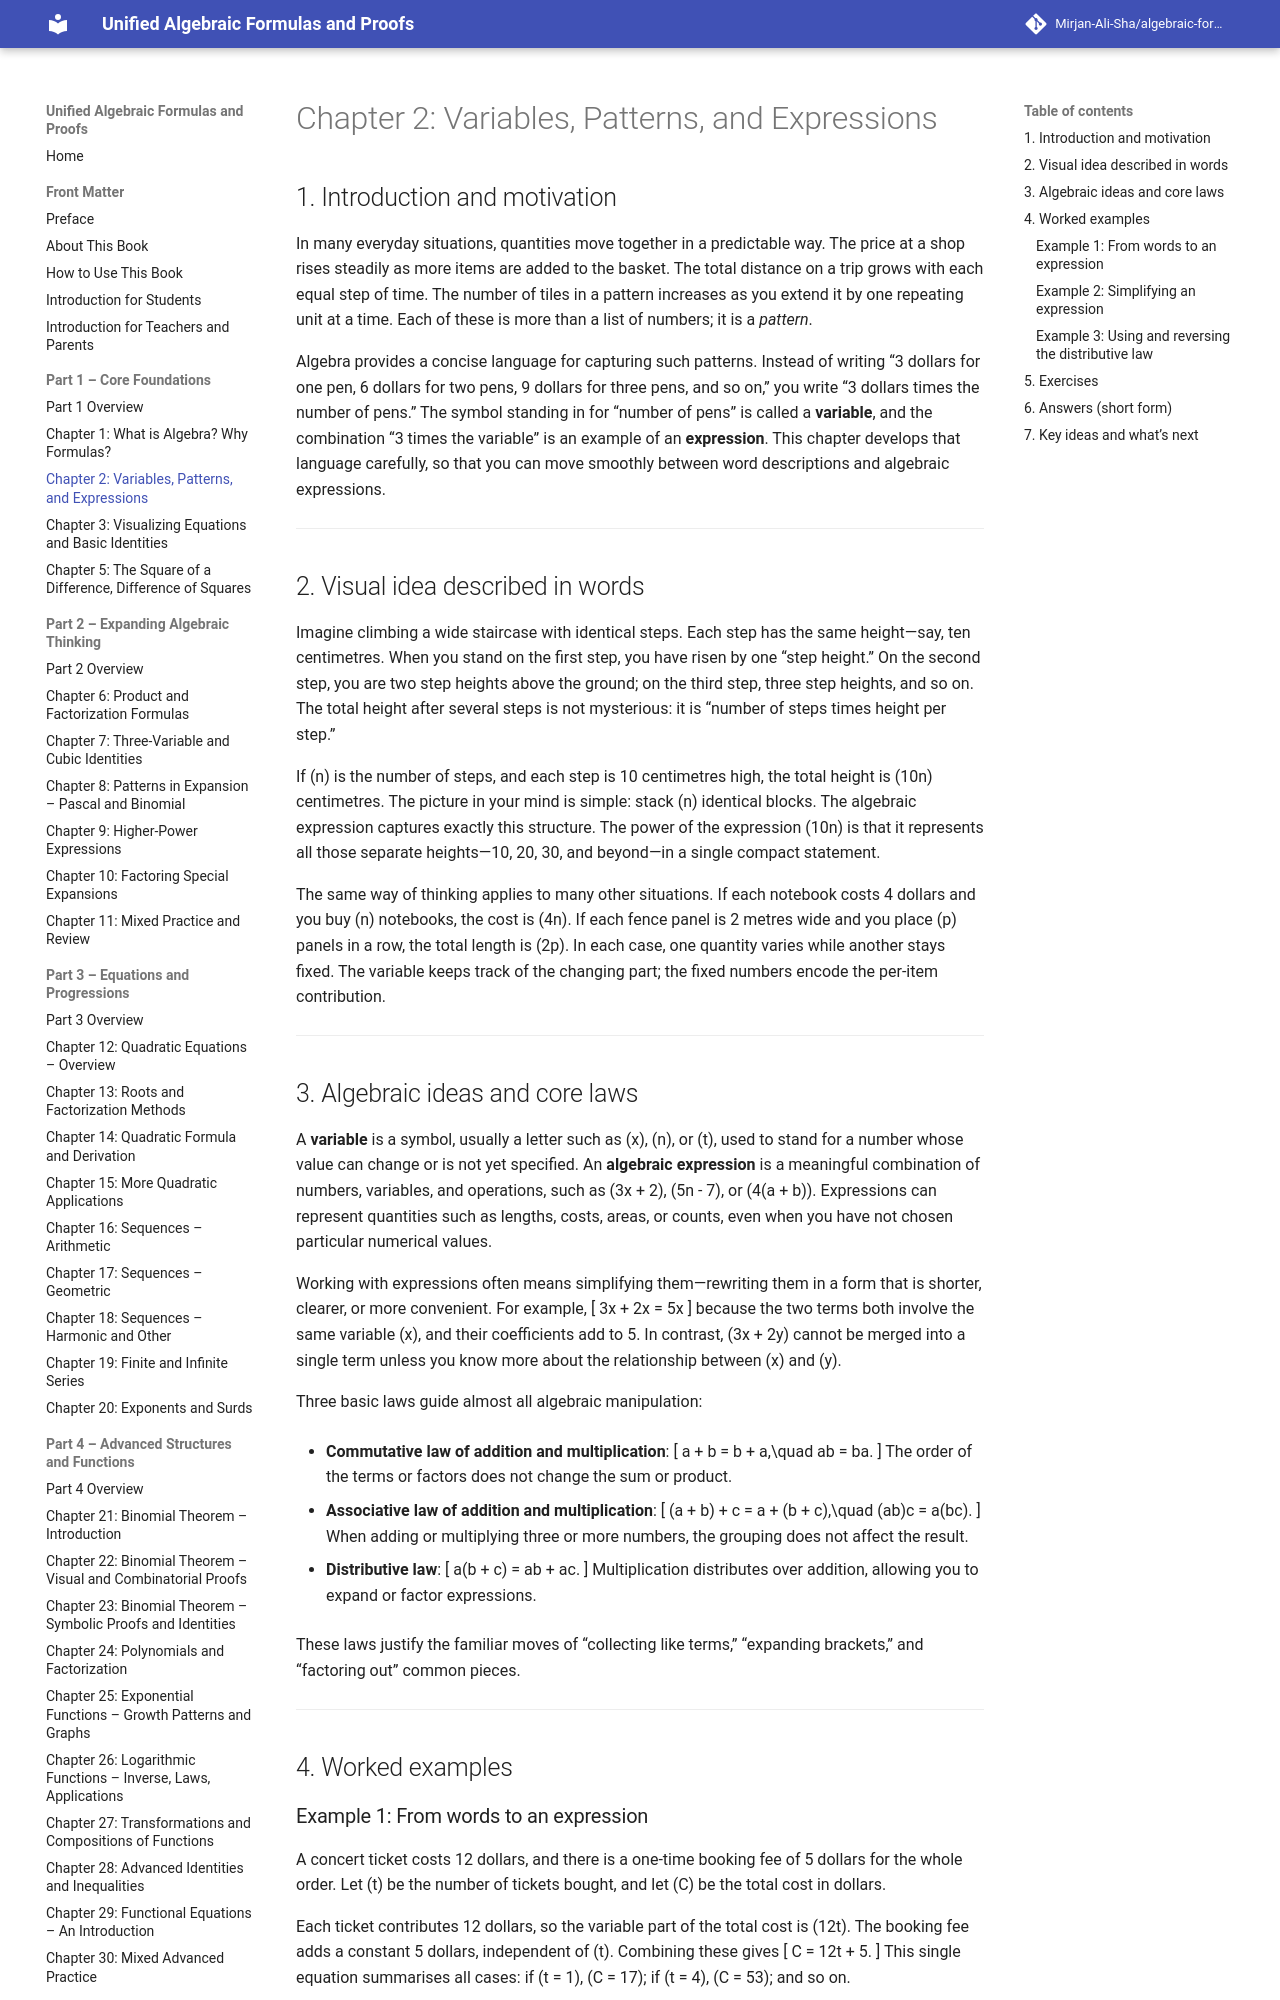

repository: Mirjan-Ali-Sha/algebraic-formulas-book · page: part1_core-foundations/ch02_variables-patterns-and-expressions/index.html · generator: mkdocs

# Chapter 2: Variables, Patterns, and Expressions

## 1. Introduction and motivation

In many everyday situations, quantities move together in a predictable way. The price at a shop rises steadily as more items are added to the basket. The total distance on a trip grows with each equal step of time. The number of tiles in a pattern increases as you extend it by one repeating unit at a time. Each of these is more than a list of numbers; it is a *pattern*.

Algebra provides a concise language for capturing such patterns. Instead of writing “3 dollars for one pen, 6 dollars for two pens, 9 dollars for three pens, and so on,” you write “3 dollars times the number of pens.” The symbol standing in for “number of pens” is called a **variable**, and the combination “3 times the variable” is an example of an **expression**. This chapter develops that language carefully, so that you can move smoothly between word descriptions and algebraic expressions.

---

## 2. Visual idea described in words

Imagine climbing a wide staircase with identical steps. Each step has the same height—say, ten centimetres. When you stand on the first step, you have risen by one “step height.” On the second step, you are two step heights above the ground; on the third step, three step heights, and so on. The total height after several steps is not mysterious: it is “number of steps times height per step.”

If \(n\) is the number of steps, and each step is 10 centimetres high, the total height is \(10n\) centimetres. The picture in your mind is simple: stack \(n\) identical blocks. The algebraic expression captures exactly this structure. The power of the expression \(10n\) is that it represents all those separate heights—10, 20, 30, and beyond—in a single compact statement.

The same way of thinking applies to many other situations. If each notebook costs 4 dollars and you buy \(n\) notebooks, the cost is \(4n\). If each fence panel is 2 metres wide and you place \(p\) panels in a row, the total length is \(2p\). In each case, one quantity varies while another stays fixed. The variable keeps track of the changing part; the fixed numbers encode the per-item contribution.

---
